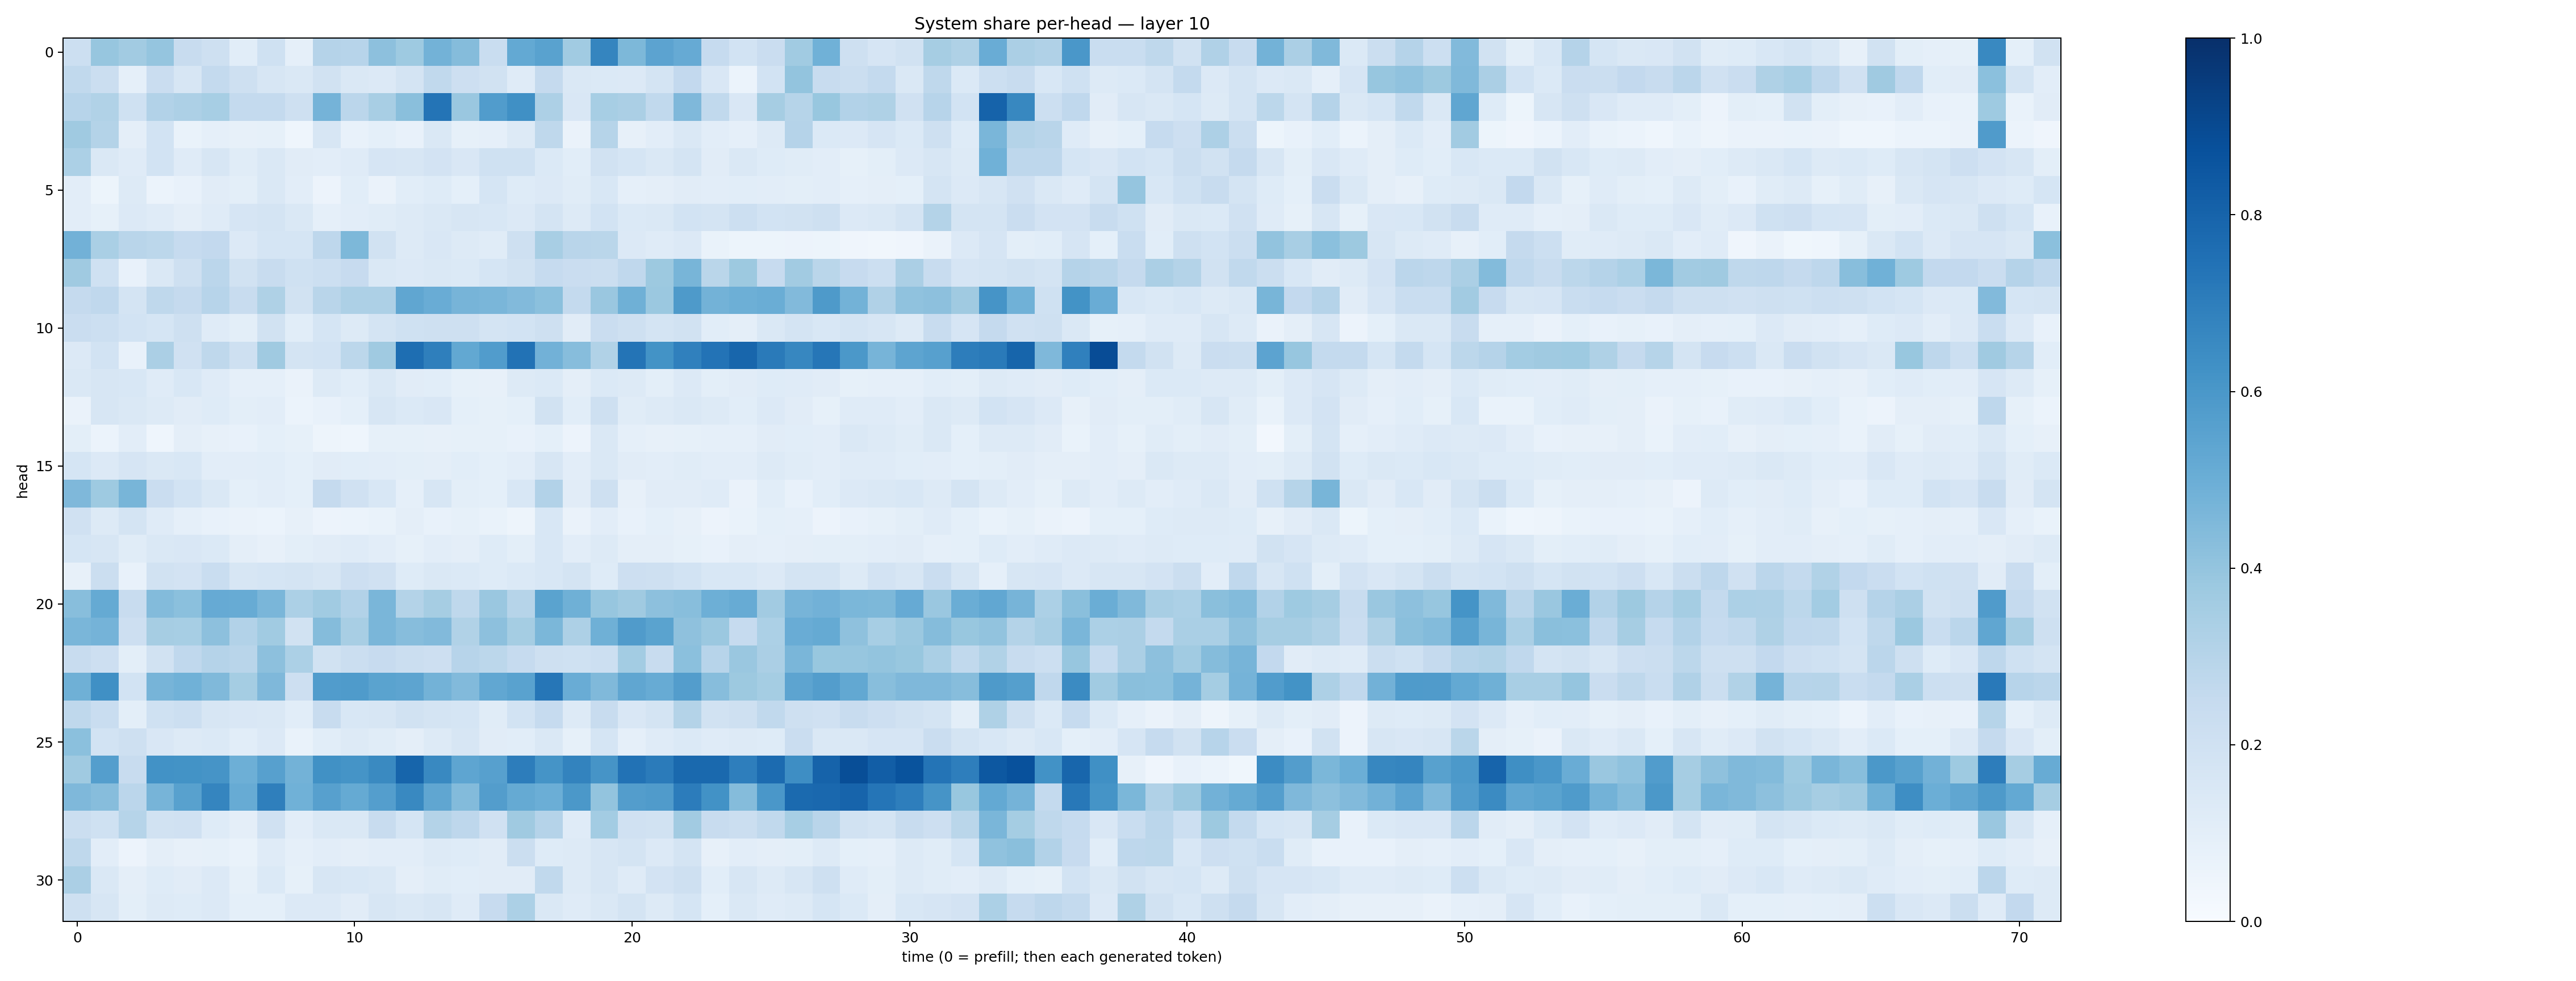

The file beside this chart, header and first rows:
0.21487215, 0.39093387, 0.3619936, 0.39580444, 0.23861487, 0.20889014, 0.107635766, 0.20138958, 0.08594456, 0.30372703, 0.29678118, 0.41449767, 0.3714605, 0.47960255, 0.4368237, 0.23119667, 0.5207096, 0.5536116, 0.3646266, 0.67176884, 0.45356694, 0.54649633, 0.5120891, 0.24982207
0.2639, 0.2241, 0.08792, 0.2291, 0.1629, 0.2552, 0.2067, 0.1629, 0.1444, 0.1919, 0.1455, 0.1332, 0.1725, 0.2638, 0.2125, 0.1913, 0.1199, 0.2533, 0.1415, 0.1375, 0.1351, 0.1789, 0.2599, 0.1508
0.2944, 0.3163, 0.2009, 0.3092, 0.3268, 0.3466, 0.2547, 0.2545, 0.2076, 0.476, 0.2847, 0.3437, 0.4226, 0.7367, 0.3853, 0.5779, 0.6311, 0.3251, 0.1507, 0.3464, 0.3334, 0.2631, 0.4518, 0.2626
0.3676, 0.305, 0.09379, 0.1841, 0.06972, 0.08926, 0.07977, 0.08488, 0.04507, 0.1602, 0.07171, 0.0933, 0.07203, 0.1453, 0.08378, 0.08688, 0.1255, 0.2712, 0.06594, 0.2974, 0.08022, 0.1052, 0.1483, 0.1023
0.3318, 0.1409, 0.1179, 0.1864, 0.119, 0.1564, 0.1168, 0.1446, 0.1127, 0.1051, 0.1191, 0.1662, 0.1584, 0.1833, 0.1485, 0.2019, 0.2004, 0.1391, 0.108, 0.1936, 0.1681, 0.1463, 0.1732, 0.1115
0.104, 0.0541, 0.1317, 0.05885, 0.07778, 0.1103, 0.09957, 0.1463, 0.1041, 0.05857, 0.1069, 0.06456, 0.1062, 0.1237, 0.09301, 0.1717, 0.1248, 0.1331, 0.1171, 0.1555, 0.08756, 0.09532, 0.1115, 0.1043
0.1025, 0.08508, 0.1346, 0.1202, 0.09485, 0.118, 0.1676, 0.1783, 0.1481, 0.08671, 0.103, 0.1152, 0.1324, 0.1431, 0.1609, 0.1542, 0.1363, 0.1724, 0.1265, 0.184, 0.1377, 0.1436, 0.1873, 0.1764
0.482, 0.3397, 0.2914, 0.2783, 0.2476, 0.2589, 0.1348, 0.1707, 0.1692, 0.2742, 0.4544, 0.1895, 0.1265, 0.1518, 0.1254, 0.1135, 0.2088, 0.3417, 0.2897, 0.2869, 0.1366, 0.1206, 0.1347, 0.06839
0.3682, 0.1999, 0.0706, 0.1469, 0.2074, 0.2838, 0.1951, 0.2412, 0.1993, 0.2171, 0.2428, 0.1409, 0.1362, 0.144, 0.1375, 0.1701, 0.193, 0.2468, 0.2301, 0.2201, 0.2674, 0.3782, 0.4652, 0.2883
0.2514, 0.2676, 0.1726, 0.272, 0.2536, 0.2967, 0.236, 0.3218, 0.1882, 0.2891, 0.3243, 0.3256, 0.5345, 0.5048, 0.4722, 0.4623, 0.4445, 0.4204, 0.2571, 0.3844, 0.4886, 0.3821, 0.5894, 0.4787
0.2275, 0.2158, 0.1874, 0.1682, 0.2094, 0.1207, 0.09863, 0.1898, 0.1068, 0.1714, 0.1312, 0.1787, 0.2031, 0.2094, 0.2079, 0.1723, 0.1843, 0.2099, 0.1117, 0.2282, 0.2104, 0.1733, 0.1877, 0.1088
0.1366, 0.1865, 0.07328, 0.333, 0.1976, 0.2711, 0.2107, 0.3706, 0.176, 0.1863, 0.2807, 0.3683, 0.7587, 0.693, 0.5247, 0.5758, 0.7437, 0.4825, 0.4334, 0.3142, 0.7349, 0.6209, 0.6904, 0.7405
0.1473, 0.1628, 0.1538, 0.1178, 0.1551, 0.1183, 0.08639, 0.08857, 0.065, 0.128, 0.1093, 0.1438, 0.1104, 0.1092, 0.08291, 0.08126, 0.129, 0.1402, 0.09676, 0.1402, 0.1303, 0.1006, 0.1334, 0.09888
0.0657, 0.1575, 0.1459, 0.1258, 0.1101, 0.1215, 0.1002, 0.1044, 0.05999, 0.07165, 0.09215, 0.1626, 0.1385, 0.1508, 0.09273, 0.08378, 0.09139, 0.1925, 0.1064, 0.205, 0.1137, 0.1284, 0.1478, 0.1313
0.1012, 0.05931, 0.1045, 0.04568, 0.09504, 0.07837, 0.07354, 0.09244, 0.08244, 0.05066, 0.04306, 0.08273, 0.08566, 0.0792, 0.08361, 0.08333, 0.0708, 0.0912, 0.05688, 0.1458, 0.08807, 0.08087, 0.08583, 0.08979
0.169, 0.1346, 0.1655, 0.1431, 0.1529, 0.1035, 0.1016, 0.1064, 0.09007, 0.1094, 0.1068, 0.1038, 0.09943, 0.09552, 0.1062, 0.09155, 0.1035, 0.1581, 0.1034, 0.1471, 0.1094, 0.1018, 0.1136, 0.1036
0.4509, 0.3713, 0.4679, 0.2273, 0.1858, 0.143, 0.09289, 0.1048, 0.09349, 0.2521, 0.1959, 0.1547, 0.08776, 0.161, 0.09886, 0.09004, 0.1543, 0.3119, 0.1113, 0.2088, 0.07967, 0.1103, 0.1118, 0.1195
0.1976, 0.1269, 0.1742, 0.1191, 0.08735, 0.07198, 0.06342, 0.0607, 0.08174, 0.05644, 0.05967, 0.06692, 0.0971, 0.07424, 0.08464, 0.07023, 0.05042, 0.1541, 0.06541, 0.1025, 0.07554, 0.09206, 0.07843, 0.05744
0.1692, 0.1583, 0.1151, 0.146, 0.1507, 0.1379, 0.0943, 0.08137, 0.09969, 0.1099, 0.1181, 0.1017, 0.08279, 0.1024, 0.09442, 0.1232, 0.09853, 0.1531, 0.1019, 0.1317, 0.09597, 0.09507, 0.08403, 0.07554
0.07979, 0.2204, 0.07365, 0.191, 0.1798, 0.2323, 0.1603, 0.1703, 0.1769, 0.1602, 0.2115, 0.1975, 0.1235, 0.1434, 0.1379, 0.1238, 0.1372, 0.1526, 0.1732, 0.1247, 0.2148, 0.2093, 0.1845, 0.1536
0.4289, 0.5162, 0.2392, 0.4405, 0.4213, 0.5146, 0.5106, 0.461, 0.3318, 0.3655, 0.3118, 0.4638, 0.3054, 0.3509, 0.27, 0.3864, 0.2975, 0.5478, 0.4883, 0.3937, 0.3673, 0.4165, 0.4259, 0.4945
0.4641, 0.4743, 0.2143, 0.3488, 0.346, 0.4151, 0.3092, 0.3638, 0.1925, 0.4355, 0.343, 0.4623, 0.4307, 0.4439, 0.3139, 0.416, 0.3539, 0.4597, 0.3278, 0.4901, 0.5789, 0.5477, 0.4116, 0.3803
0.2394, 0.2134, 0.09873, 0.1944, 0.2669, 0.301, 0.291, 0.4165, 0.3288, 0.1927, 0.2258, 0.2451, 0.2233, 0.2144, 0.2958, 0.2791, 0.2484, 0.21, 0.2022, 0.2155, 0.3578, 0.2393, 0.4214, 0.2933
0.4905, 0.6315, 0.1869, 0.4724, 0.4866, 0.4485, 0.3535, 0.4496, 0.2112, 0.5744, 0.5823, 0.5478, 0.54, 0.4784, 0.4446, 0.5288, 0.5541, 0.727, 0.5039, 0.4481, 0.5329, 0.5114, 0.5734, 0.4306
0.2728, 0.2333, 0.1005, 0.1993, 0.2161, 0.1593, 0.1499, 0.1469, 0.1074, 0.2385, 0.1554, 0.1585, 0.1944, 0.1726, 0.1698, 0.1164, 0.1873, 0.2484, 0.127, 0.2385, 0.1515, 0.1791, 0.3079, 0.1922
0.4187, 0.1868, 0.2058, 0.1519, 0.1287, 0.1399, 0.1082, 0.1355, 0.06708, 0.1094, 0.1292, 0.1168, 0.09567, 0.1312, 0.162, 0.1111, 0.1082, 0.1471, 0.08347, 0.1692, 0.08793, 0.1181, 0.1404, 0.1195
0.3673, 0.568, 0.2406, 0.6214, 0.6192, 0.6119, 0.4959, 0.5617, 0.4774, 0.6265, 0.6141, 0.6546, 0.7952, 0.6599, 0.5373, 0.5612, 0.6992, 0.6151, 0.677, 0.6125, 0.7423, 0.7094, 0.7812, 0.7795
0.4502, 0.4328, 0.2838, 0.4724, 0.5549, 0.668, 0.5089, 0.6938, 0.4845, 0.5621, 0.5186, 0.5677, 0.6575, 0.5319, 0.4376, 0.5738, 0.5189, 0.4962, 0.5945, 0.3997, 0.5734, 0.5805, 0.7065, 0.6238
0.2199, 0.2001, 0.2996, 0.1923, 0.1957, 0.1227, 0.09663, 0.1964, 0.1051, 0.1411, 0.142, 0.2347, 0.1695, 0.3074, 0.2773, 0.1956, 0.3685, 0.3032, 0.1193, 0.3567, 0.1963, 0.1889, 0.3597, 0.2348
0.2712, 0.1042, 0.05683, 0.09572, 0.07866, 0.0832, 0.07004, 0.1199, 0.08795, 0.1038, 0.09502, 0.1029, 0.1054, 0.1294, 0.1217, 0.1095, 0.2205, 0.1244, 0.1308, 0.1618, 0.1747, 0.1352, 0.1788, 0.08154
0.333, 0.1442, 0.09536, 0.1232, 0.1117, 0.1333, 0.0856, 0.1382, 0.08326, 0.1613, 0.154, 0.1442, 0.09479, 0.1164, 0.1072, 0.1112, 0.1131, 0.2619, 0.1279, 0.1584, 0.1203, 0.1814, 0.204, 0.107
0.2057, 0.1604, 0.09856, 0.1287, 0.1242, 0.1352, 0.09365, 0.09315, 0.1344, 0.1365, 0.1105, 0.1565, 0.1417, 0.1639, 0.1198, 0.2441, 0.3283, 0.1407, 0.1185, 0.1449, 0.1771, 0.1269, 0.1712, 0.09372
